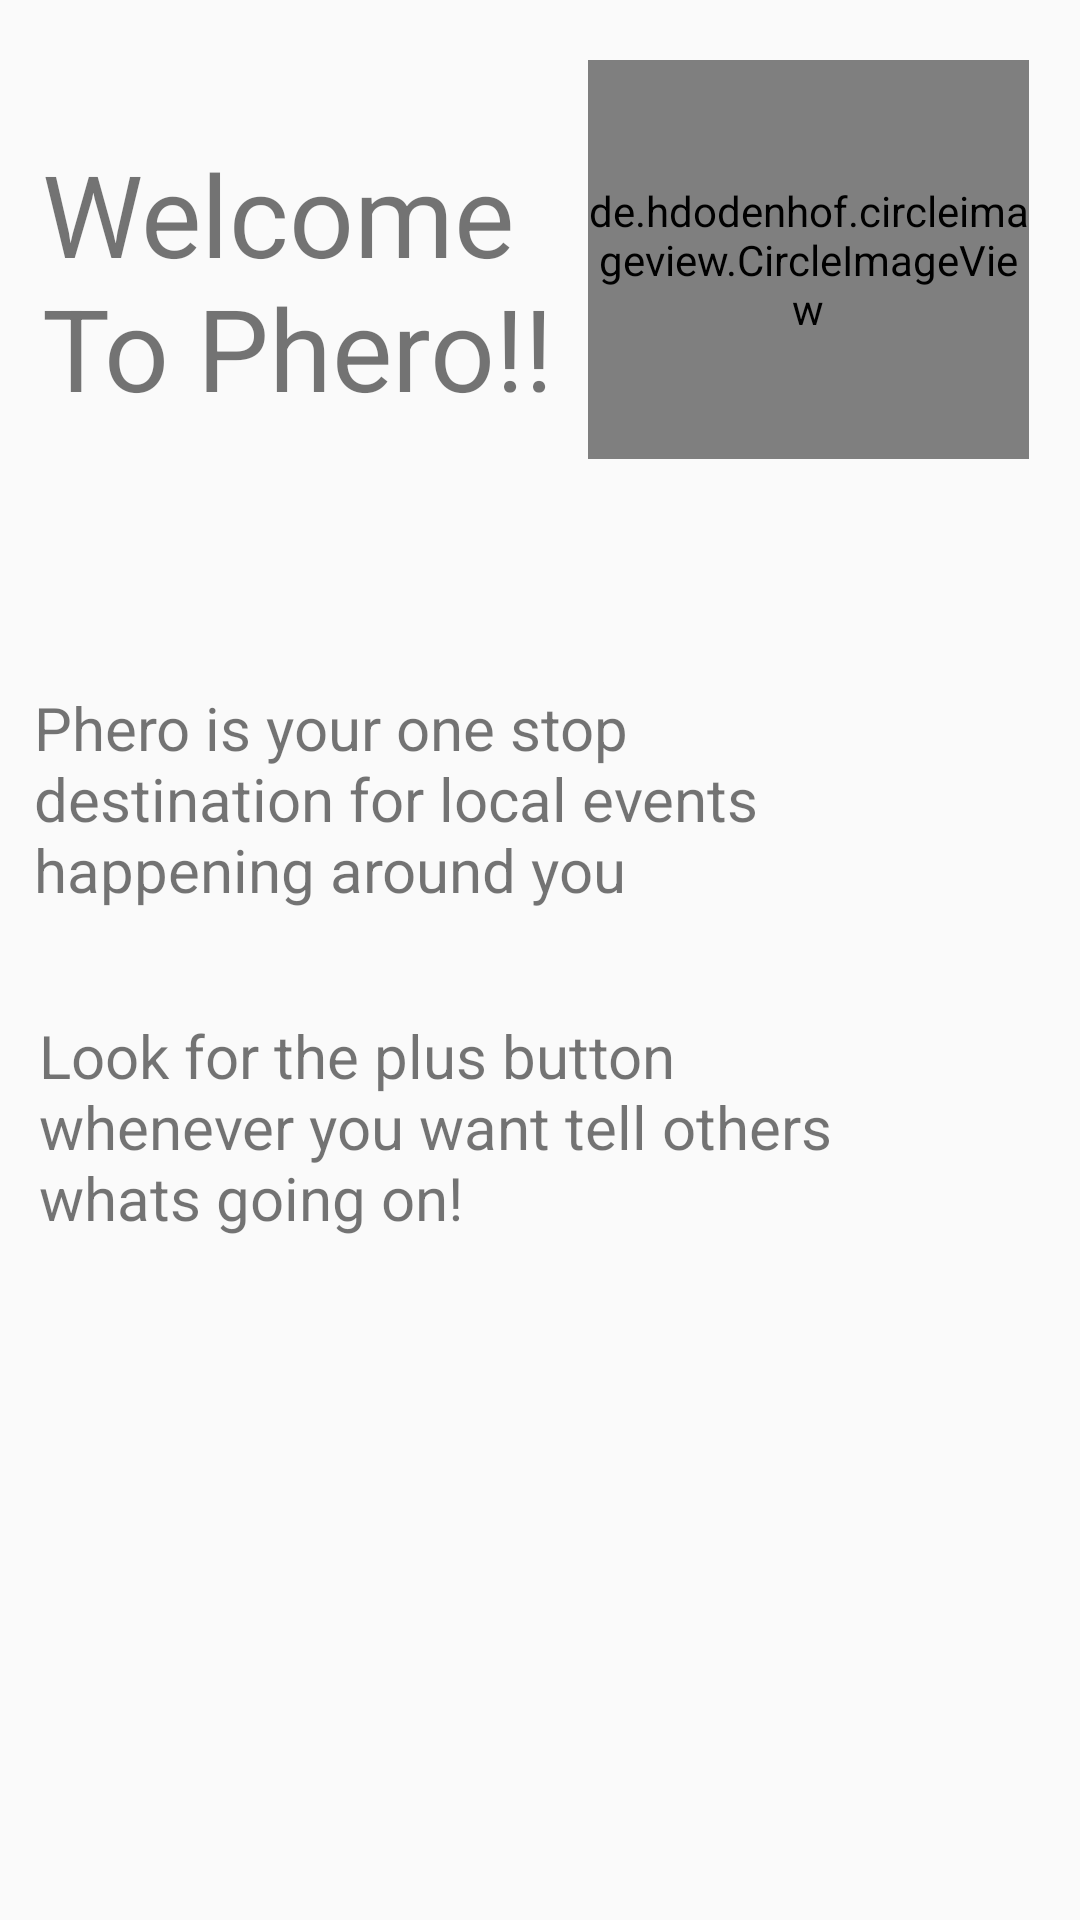

This screen was rendered from an Android layout file. Write that file and the resources it references.
<!-- AndroidManifest.xml: application theme AppTheme -->
<!-- res/layout/content_main.xml -->
<?xml version="1.0" encoding="utf-8"?>
<android.support.constraint.ConstraintLayout xmlns:android="http://schemas.android.com/apk/res/android"
    xmlns:app="http://schemas.android.com/apk/res-auto"
    xmlns:tools="http://schemas.android.com/tools"
    android:layout_width="match_parent"
    android:layout_height="match_parent"
    app:layout_behavior="@string/appbar_scrolling_view_behavior"
    tools:context="groupproject.cmsc436.flow.MainActivity"
    tools:showIn="@layout/app_bar_main">

    <TextView
        android:id="@+id/welcome_text"
        android:layout_width="175dp"
        android:layout_height="wrap_content"
        android:text="@string/welcome"
        android:textSize="38dp"
        app:layout_constraintBottom_toBottomOf="parent"
        app:layout_constraintLeft_toLeftOf="parent"
        app:layout_constraintRight_toRightOf="parent"
        app:layout_constraintTop_toTopOf="parent"
        app:layout_constraintHorizontal_bias="0.076"
        app:layout_constraintVertical_bias="0.084" />

    <TextView
        android:id="@+id/info_text_1"
        android:layout_width="300dp"
        android:layout_height="wrap_content"
        android:text="@string/info_text_1"
        android:textSize="20dp"
        app:layout_constraintLeft_toLeftOf="parent"
        app:layout_constraintRight_toRightOf="parent"
        app:layout_constraintBottom_toBottomOf="parent"
        app:layout_constraintHorizontal_bias="0.19"
        android:layout_marginBottom="8dp"
        android:layout_marginTop="8dp"
        app:layout_constraintTop_toBottomOf="@+id/welcome_text"
        app:layout_constraintVertical_bias="0.196" />

    <de.hdodenhof.circleimageview.CircleImageView
        xmlns:app="http://schemas.android.com/apk/res-auto"
        android:id="@+id/profile_image"
        android:layout_width="147dp"
        android:layout_height="133dp"
        android:layout_margin="@dimen/profile_margin"
        android:src="@drawable/mummy_chibi"
        app:civ_border_width="2dp"
        app:civ_border_color="@color/colorMetallicGray"
        app:layout_constraintLeft_toRightOf="@+id/welcome_text"
        android:layout_marginLeft="8dp"
        android:layout_marginRight="8dp"
        app:layout_constraintRight_toRightOf="parent"
        app:layout_constraintBottom_toBottomOf="parent"
        android:layout_marginBottom="8dp"
        app:layout_constraintTop_toTopOf="parent"
        android:layout_marginTop="8dp"
        app:layout_constraintHorizontal_bias="0.822"
        app:layout_constraintVertical_bias="0.0" />

    <TextView
        android:id="@+id/info_text_2"
        android:layout_width="300dp"
        android:layout_height="wrap_content"
        android:text="@string/info_text_2"
        android:textSize="20dp"
        android:layout_marginTop="8dp"
        app:layout_constraintTop_toBottomOf="@+id/info_text_1"
        android:layout_marginLeft="8dp"
        app:layout_constraintLeft_toLeftOf="parent"
        app:layout_constraintBottom_toBottomOf="parent"
        android:layout_marginBottom="8dp"
        app:layout_constraintVertical_bias="0.11"
        android:layout_marginRight="8dp"
        app:layout_constraintRight_toRightOf="parent"
        app:layout_constraintHorizontal_bias="0.117" />


</android.support.constraint.ConstraintLayout>
<!-- res/layout/app_bar_main.xml (included above) -->
<?xml version="1.0" encoding="utf-8"?>
<android.support.design.widget.CoordinatorLayout xmlns:android="http://schemas.android.com/apk/res/android"
    xmlns:app="http://schemas.android.com/apk/res-auto"
    xmlns:tools="http://schemas.android.com/tools"
    android:layout_width="match_parent"
    android:layout_height="match_parent"
    tools:context="groupproject.cmsc436.flow.MainActivity">

    <android.support.design.widget.AppBarLayout
        android:layout_width="match_parent"
        android:layout_height="wrap_content"
        android:theme="@style/AppTheme.AppBarOverlay">

        <android.support.v7.widget.Toolbar
            android:id="@+id/toolbar"
            android:layout_width="match_parent"
            android:layout_height="?attr/actionBarSize"
            android:background="?attr/colorPrimary"
            app:popupTheme="@style/AppTheme.PopupOverlay" />

    </android.support.design.widget.AppBarLayout>

    <android.support.design.widget.FloatingActionButton
        android:id="@+id/addevent_button"
        android:layout_width="47dp"
        android:layout_height="47dp"
        android:clickable="true"
        app:fabSize="mini"
        app:srcCompat="@android:drawable/ic_menu_add"
        android:layout_gravity="bottom|end"
        tools:layout_editor_absoluteX="321dp"
        tools:layout_editor_absoluteY="448dp" />

    <include
        android:id="@+id/include"
        layout="@layout/content_main" />

</android.support.design.widget.CoordinatorLayout>
<!-- resources referenced by this layout -->
<resources>
  <color name="colorMetallicGray">#778899</color>
  <dimen name="profile_margin">20dp</dimen>
  <!-- drawable mummy_chibi: jpg bitmap (drawable, 58966 bytes) -->
  <string name="info_text_1">Phero is your one stop destination for local events happening around you</string>
  <string name="info_text_2">Look for the plus button whenever you want tell others whats going on! </string>
  <string name="welcome">Welcome To Phero!!</string>
  <style name="AppTheme.AppBarOverlay" parent="ThemeOverlay.AppCompat.Dark.ActionBar" />
  <style name="AppTheme.PopupOverlay" parent="ThemeOverlay.AppCompat.Light" />
  <style name="AppTheme" parent="Theme.AppCompat.Light.DarkActionBar">
          
          <item name="colorPrimary">@color/colorPrimaryBlue</item>
          <item name="colorPrimaryDark">@color/colorDarkBlue</item>
          <item name="colorAccent">@color/colorAccentBlue</item>
      </style>
  <color name="colorPrimaryBlue">#1E88E5</color>
  <color name="colorDarkBlue">#1565c0</color>
  <color name="colorAccentBlue">#00e55f</color>
</resources>
